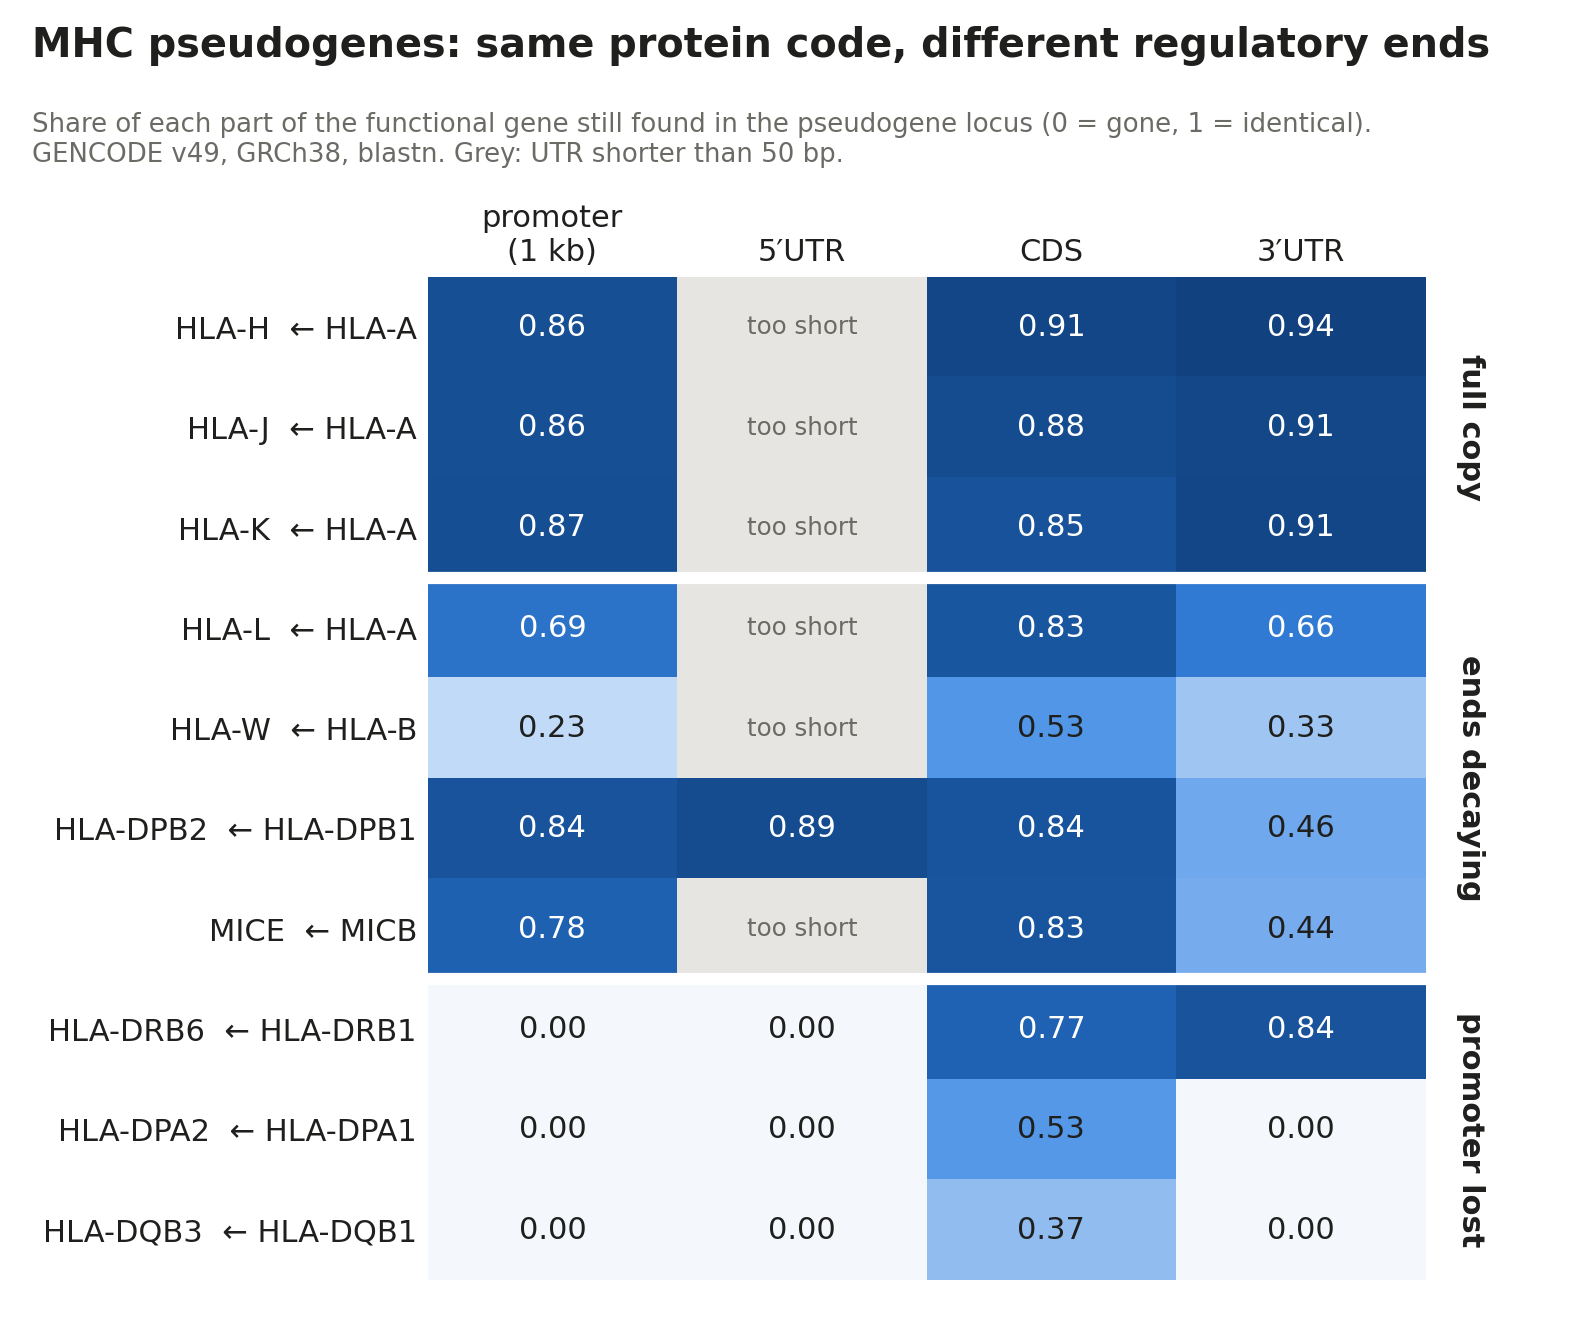

The data file committed next to this chart (first rows):
pseudogene	gene_type	parent	promoter_1kb	UTR5	CDS	UTR3	len_UTR5	len_CDS	len_UTR3
HLA-H	transcribed_unprocessed_pseudogene	HLA-A	0.864	nan	0.912	0.935	22	1098	415
HLA-J	transcribed_unprocessed_pseudogene	HLA-A	0.865	nan	0.881	0.907	22	1098	415
HLA-K	transcribed_unprocessed_pseudogene	HLA-A	0.868	nan	0.85	0.914	22	1098	415
HLA-L	transcribed_unprocessed_pseudogene	HLA-A	0.695	nan	0.832	0.66	22	1098	415
HLA-W	transcribed_unprocessed_pseudogene	HLA-B	0.235	nan	0.532	0.331	21	1089	426
HLA-DRB6	transcribed_unprocessed_pseudogene	HLA-DRB1	0.0	0.0	0.773	0.844	106	801	316
HLA-DPB2	transcribed_unprocessed_pseudogene	HLA-DPB1	0.845	0.885	0.842	0.458	52	777	3162
HLA-DPA2	unprocessed_pseudogene	HLA-DPA1	0.0	0.0	0.527	0.0	79	783	791
HLA-DQB3	unprocessed_pseudogene	HLA-DQB1	0.0	0.0	0.369	0.0	50	786	769
MICE	transcribed_unprocessed_pseudogene	MICB	0.776	nan	0.834	0.44	49	1152	1215
